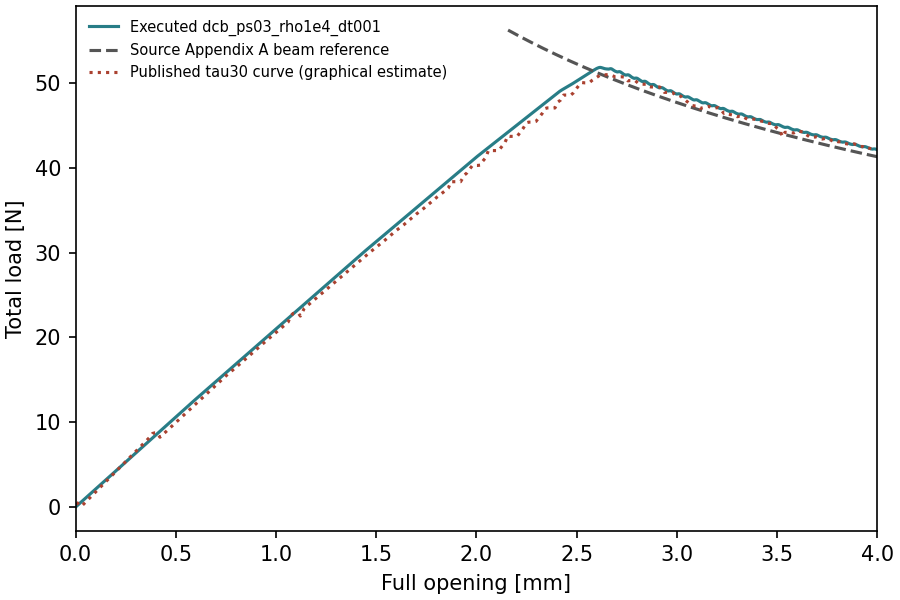

Data behind this chart, as committed beside it:
time, displacement_mm, total_force_N
0.0, 0.0, 0.0
0.001, 0.004, 0.08496
0.002, 0.008, 0.1699
0.003, 0.012, 0.2549
0.004, 0.016, 0.3399
0.005, 0.02, 0.4248
0.006, 0.024, 0.5098
0.007, 0.028, 0.5947
0.008, 0.032, 0.6797
0.009, 0.036, 0.7647
0.01, 0.04, 0.8496
0.011, 0.044, 0.9346
0.012, 0.048, 1.02
0.013, 0.052, 1.105
0.014, 0.056, 1.189
0.015, 0.06, 1.274
0.016, 0.064, 1.359
0.017, 0.068, 1.444
0.018, 0.072, 1.529
0.019, 0.076, 1.614
0.02, 0.08, 1.699
0.021, 0.084, 1.784
0.022, 0.088, 1.869
0.023, 0.092, 1.954
0.024, 0.096, 2.039
0.025, 0.1, 2.124
0.026, 0.104, 2.209
0.027, 0.108, 2.294
0.028, 0.112, 2.379
0.029, 0.116, 2.464
0.03, 0.12, 2.549
0.031, 0.124, 2.634
0.032, 0.128, 2.719
0.033, 0.132, 2.804
0.034, 0.136, 2.889
0.035, 0.14, 2.974
0.036, 0.144, 3.059
0.037, 0.148, 3.144
0.038, 0.152, 3.229
0.039, 0.156, 3.314
0.04, 0.16, 3.399
0.041, 0.164, 3.484
0.042, 0.168, 3.568
0.043, 0.172, 3.653
0.044, 0.176, 3.738
0.045, 0.18, 3.823
0.046, 0.184, 3.908
0.047, 0.188, 3.993
0.048, 0.192, 4.078
0.049, 0.196, 4.163
0.05, 0.2, 4.248
0.051, 0.204, 4.333
0.052, 0.208, 4.418
0.053, 0.212, 4.503
0.054, 0.216, 4.588
0.055, 0.22, 4.673
0.056, 0.224, 4.758
0.057, 0.228, 4.843
0.058, 0.232, 4.928
0.059, 0.236, 5.013
... 941 more rows
